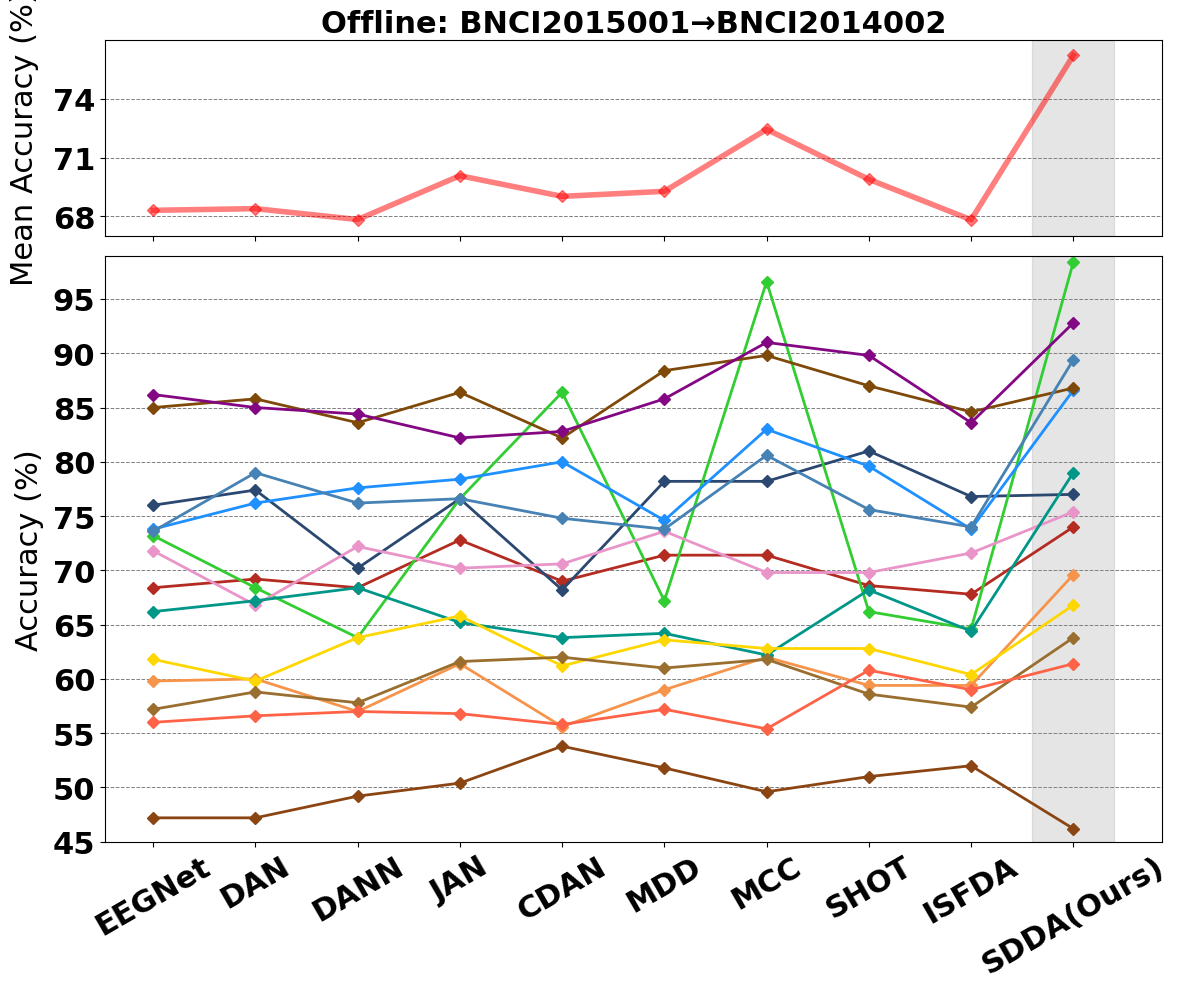

This figure's Python source:
# import matplotlib.pyplot as plt
# import numpy as np

# # 方法的名称列表
# methods = ['EEGNet', 'DAN', 'DANN', 'JAN', 'CDAN', 'MDD', 'MCC', 'SHOT', 'ISFDA', 'MAD(Ours)']

# # 假设有14个被试和10种方法
# num_methods = 10  # 横坐标表示的10种方法
# num_subjects = 14  # 14个被试

# # 14个被试的Acc数据，保留小数点后两位
# acc_data = np.array([
#     [68.40, 69.20, 68.40, 72.80, 69.00, 71.40, 71.40, 68.60, 67.80, 74.00],
#     [76.00, 77.40, 70.20, 76.60, 68.20, 78.20, 78.20, 81.00, 76.80, 77.00],
#     [73.20, 68.40, 63.80, 76.60, 86.40, 67.20, 96.60, 66.20, 64.60, 98.40],
#     [71.80, 66.80, 72.20, 70.20, 70.60, 73.60, 69.80, 69.80, 71.60, 75.40],
#     [73.80, 76.20, 77.60, 78.40, 80.00, 74.60, 83.00, 79.60, 73.80, 86.60],
#     [59.80, 60.00, 57.00, 61.40, 55.60, 59.00, 62.00, 59.40, 59.40, 69.60],
#     [85.00, 85.80, 83.60, 86.40, 82.20, 88.40, 89.80, 87.00, 84.60, 86.80],
#     [66.20, 67.20, 68.40, 65.20, 63.80, 64.20, 62.20, 68.20, 64.40, 79.00],
#     [86.20, 85.00, 84.40, 82.20, 82.80, 85.80, 91.00, 89.80, 83.60, 92.80],
#     [61.80, 59.80, 63.80, 65.80, 61.20, 63.60, 62.80, 62.80, 60.40, 66.80],
#     [73.60, 79.00, 76.20, 76.60, 74.80, 73.80, 80.60, 75.60, 74.00, 89.40],
#     [57.20, 58.80, 57.80, 61.60, 62.00, 61.00, 61.80, 58.60, 57.40, 63.80],
#     [56.00, 56.60, 57.00, 56.80, 55.80, 57.20, 55.40, 60.80, 59.00, 61.40],
#     [47.20, 47.20, 49.20, 50.40, 53.80, 51.80, 49.60, 51.00, 52.00, 46.20]
# ])

# # 计算每种方法的平均Acc
# mean_acc = np.mean(acc_data, axis=0)
# print(mean_acc)

# # 根据图中的SCI配色设置颜色，并为14个被试分配颜色
# subject_colors = [
#     '#4E8F89', '#EEDF70', '#E9D26F', '#D97943', '#824028', '#FF4500', '#FF8C00', '#FFD700', 
#     '#87CEEB', '#8B4513', '#4682B4', '#9932CC', '#556B2F', '#2F4F4F'
# ]
# mean_color = '#FF0000'  # 亮红色表示平均值

# # 创建图形
# plt.figure(figsize=(12, 8))

# # 为每个被试绘制一条折线，使用自定义的配色
# for subject in range(num_subjects):
#     plt.plot(methods, acc_data[subject], marker='o', label=f'Subject {subject+1}', color=subject_colors[subject], linewidth=2, alpha=0.8)

# # 绘制平均值折线，使用亮红色
# plt.plot(methods, mean_acc, marker='o', label='Mean Acc', linewidth=6, color=mean_color)

# # 设置图形属性
# plt.ylim(55, 100)  # 纵坐标范围设置为55-100
# plt.xlabel('Methods', fontsize=14)
# plt.ylabel('Accuracy (Acc)', fontsize=14)
# plt.title('Acc of Different Subjects and Mean Using 10 Methods', fontsize=16)

# # 显示图例
# plt.legend(loc='upper right', bbox_to_anchor=(1.15, 1))  # 通过bbox_to_anchor调整图例位置

# plt.tight_layout()
# plt.savefig('./001_002_uda.pdf')
# plt.show()



import matplotlib.pyplot as plt
import numpy as np
from matplotlib.patches import Rectangle

# 设置所有字体为Times New Roman
plt.rcParams['font.family'] = 'Times New Roman'

# 方法的名称列表
methods = ['EEGNet', 'DAN', 'DANN', 'JAN', 'CDAN', 'MDD', 'MCC', 'SHOT', 'ISFDA', 'SDDA(Ours)']

# 假设有14个被试和10种方法
num_methods = 10  # 横坐标表示的10种方法
num_subjects = 14  # 14个被试

# 14个被试的Acc数据，保留小数点后两位
acc_data = np.array([
    [68.40, 69.20, 68.40, 72.80, 69.00, 71.40, 71.40, 68.60, 67.80, 74.00],
    [76.00, 77.40, 70.20, 76.60, 68.20, 78.20, 78.20, 81.00, 76.80, 77.00],
    [73.20, 68.40, 63.80, 76.60, 86.40, 67.20, 96.60, 66.20, 64.60, 98.40],
    [71.80, 66.80, 72.20, 70.20, 70.60, 73.60, 69.80, 69.80, 71.60, 75.40],
    [73.80, 76.20, 77.60, 78.40, 80.00, 74.60, 83.00, 79.60, 73.80, 86.60],
    [59.80, 60.00, 57.00, 61.40, 55.60, 59.00, 62.00, 59.40, 59.40, 69.60],
    [85.00, 85.80, 83.60, 86.40, 82.20, 88.40, 89.80, 87.00, 84.60, 86.80],
    [66.20, 67.20, 68.40, 65.20, 63.80, 64.20, 62.20, 68.20, 64.40, 79.00],
    [86.20, 85.00, 84.40, 82.20, 82.80, 85.80, 91.00, 89.80, 83.60, 92.80],
    [61.80, 59.80, 63.80, 65.80, 61.20, 63.60, 62.80, 62.80, 60.40, 66.80],
    [73.60, 79.00, 76.20, 76.60, 74.80, 73.80, 80.60, 75.60, 74.00, 89.40],
    [57.20, 58.80, 57.80, 61.60, 62.00, 61.00, 61.80, 58.60, 57.40, 63.80],
    [56.00, 56.60, 57.00, 56.80, 55.80, 57.20, 55.40, 60.80, 59.00, 61.40],
    [47.20, 47.20, 49.20, 50.40, 53.80, 51.80, 49.60, 51.00, 52.00, 46.20]
])

# 计算每种方法的平均Acc
mean_acc = np.mean(acc_data, axis=0)
print(mean_acc)

# subject_colors to match your customization
# subject_colors = ['#B42B22', '#2B4871', '#996E2E', '#E995C9', '#1E90FF', '#F6944B', '#7E4909', '#009688', '#830783']
subject_colors = [
    '#B42B22',  # 深红色
    '#2B4871',  # 深蓝色
   '#32CD32',  # 亮绿色（新添加）
    '#E995C9',  # 粉色
    '#1E90FF',  # 天蓝色
    '#F6944B',  # 橙色
    '#7E4909',  # 深棕色
    '#009688',  # 青色
    '#830783',  # 紫色
    '#FFD700',  # 金黄色（新添加）
    '#4682B4',  # 钢蓝色（新添加）
    '#996E2E',  # 棕色
    '#FF6347',  # 番茄红色（新添加）
    '#8B4513',  # 棕褐色（新添加）
]

mean_color = '#FF0000'  # Red for mean accuracy

# 创建一个包含两个子图的图形（一个用于显示平均值，一个用于显示各个被试的Acc）
fig, (ax1, ax2) = plt.subplots(2, 1, figsize=(12, 10), sharex=True, gridspec_kw={'height_ratios': [1, 3]})

# 在第一个子图中绘制平均Acc曲线
marker_style = 'D'
ax1.plot(methods, mean_acc, marker=marker_style, label='Mean Acc', linewidth=4, alpha=0.5, color=mean_color)
ax1.set_ylim(67, 77)  # 调整纵坐标范围以获得更好的显示效果
ax1.set_ylabel('Mean Accuracy (%)', fontsize=22, labelpad=10)

# 在第一个子图上为最后一列添加灰色背景
ax1.add_patch(Rectangle((9 - 0.4, 67), 0.8, 10, color='gray', alpha=0.2))

# 设置Y轴刻度为68, 71, 74
ax1.set_yticks([68, 71, 74])

# 调整刻度字体大小
ax1.tick_params(axis='both', which='major', labelsize=22)

# 只在这几个主要刻度上绘制网格线
ax1.grid(True, which='major', axis='y', color='gray', linestyle='--', linewidth=0.7)

# 将图例移到左上角，使用弧形框框并添加较深的灰色背景，边框为深色
# ax1.legend(loc='upper left', fancybox=True, framealpha=0.5, facecolor='#e0e0e0', edgecolor='black', fontsize=14)

# 设置标题
ax1.set_title('Offline: BNCI2015001→BNCI2014002', fontsize=22, fontweight='bold')

# 将横坐标标签倾斜30°
plt.xticks(rotation=30, fontsize=22)
ax1.set_yticklabels(ax1.get_yticks(), fontsize=22, fontdict={'family': 'Times New Roman', 'weight': 'bold'})  # 设置 y 轴刻度字体大小和字体类型




# 在第二个子图中绘制各个被试的Acc曲线
for subject in range(num_subjects):
    ax2.plot(methods, acc_data[subject], marker=marker_style, label=f'Subject {subject + 1}', color=subject_colors[subject], linewidth=2)

# 为第二个子图的最后一列添加灰色背景
ax2.add_patch(Rectangle((9 - 0.4, 45), 0.8, 54, color='gray', alpha=0.2))

# 设置第二个子图的属性
ax2.set_ylim(45, 99)  # 纵坐标范围设置为54-95
# ax2.set_xlabel('Approaches', fontsize=18)
ax2.set_yticks(np.arange(45, 100, 5))  # 设置刻度步长为5，确保是整数
ax2.set_ylabel('Accuracy (%)', fontsize=22, labelpad=6)

# 调整刻度字体大小
ax2.tick_params(axis='both', which='major', labelsize=22)

# 添加Y轴的网格线
ax2.grid(True, which='both', axis='y', color='gray', linestyle='--', linewidth=0.7)

# 显示图例，使用弧形框框并添加较深的灰色背景，边框为深色
# ax2.legend(loc='upper left', fancybox=True, framealpha=0.5, facecolor='#e0e0e0', edgecolor='black', ncol=3, fontsize=14)

# 将横坐标标签倾斜30°
plt.xticks(rotation=30, fontsize=22, fontweight='bold')
ax1.set_yticklabels(ax1.get_yticks(), fontsize=22, fontdict={'family': 'Times New Roman', 'weight': 'bold'})  # 设置 x 轴刻度字体大小和字体类型
ax2.set_yticklabels(ax2.get_yticks(), fontsize=22, fontdict={'family': 'Times New Roman', 'weight': 'bold'})  # 设置 y 轴刻度字体大小和字体类型

# 调整布局并保存图像
plt.tight_layout()
plt.savefig('./001_002_uda.pdf')
plt.show()
